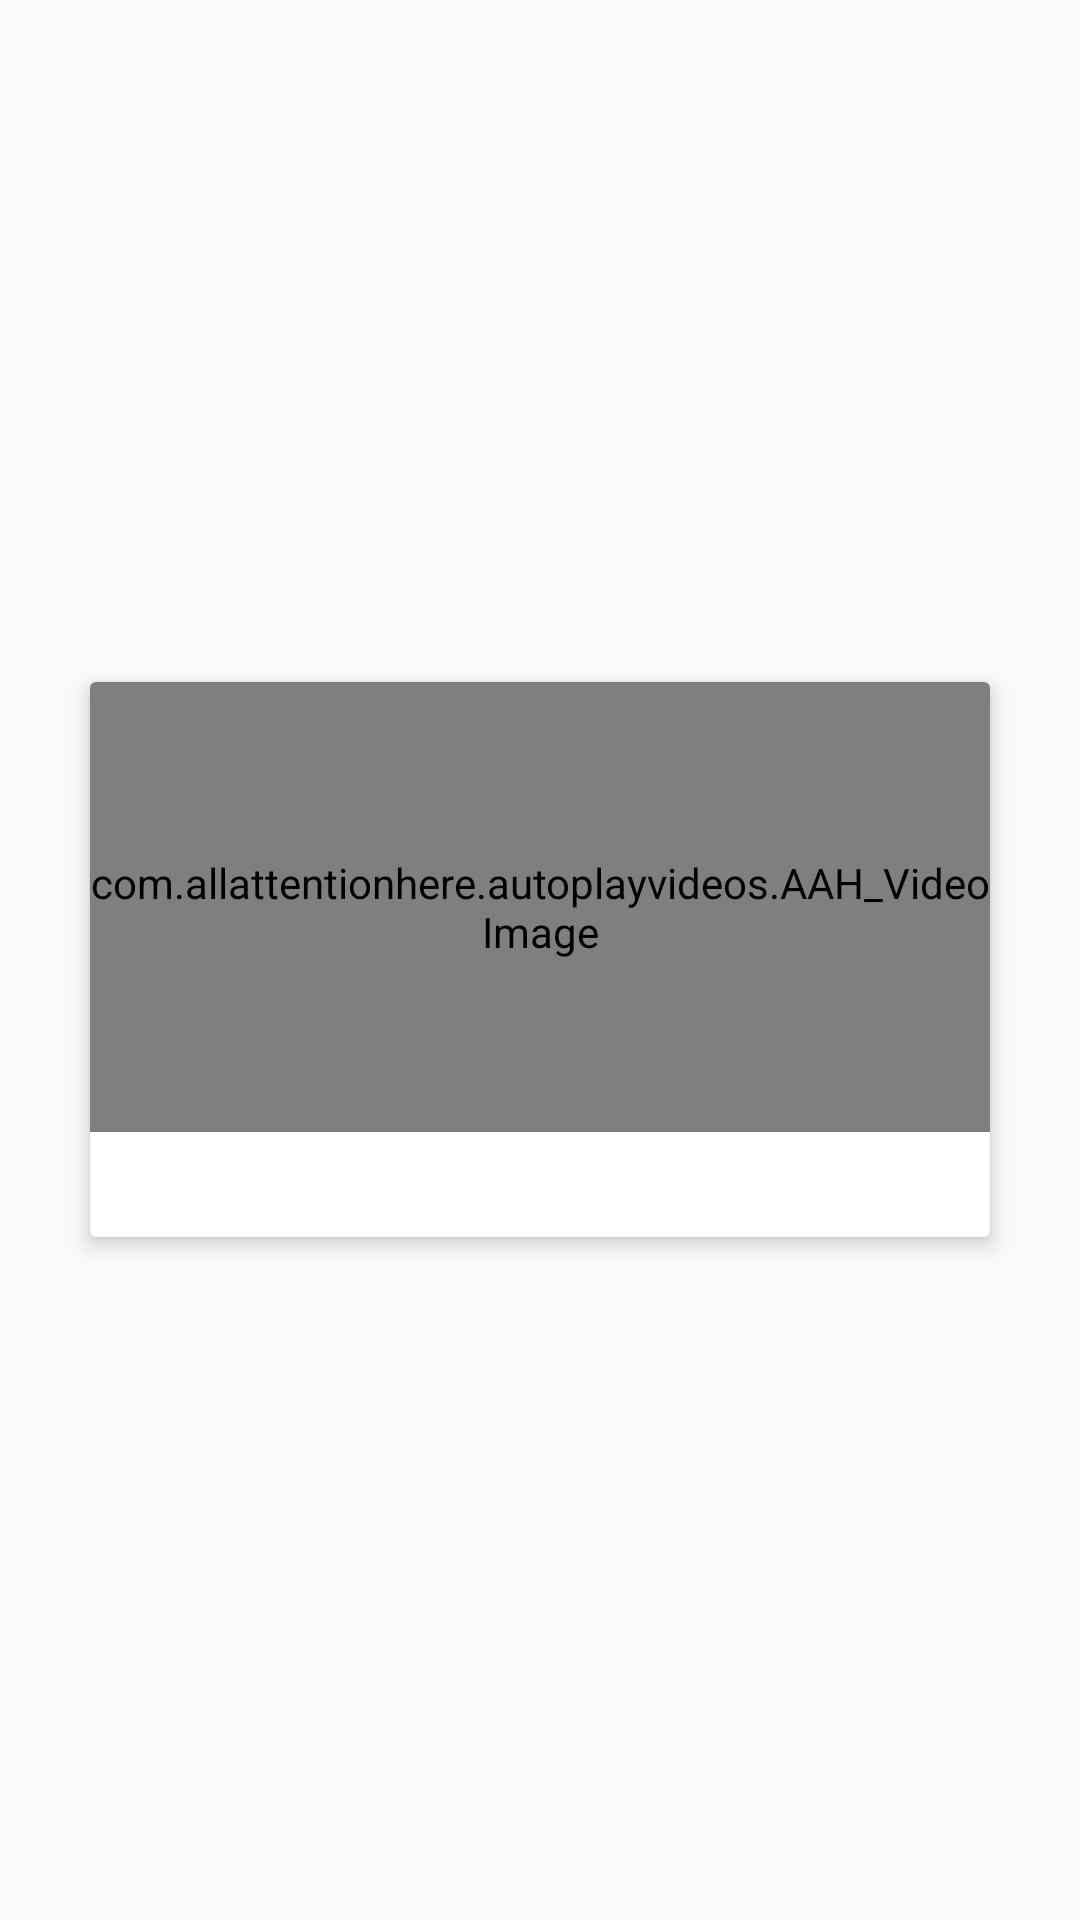

Reconstruct the res/layout file that produces this screen, plus the resources it refers to.
<!-- AndroidManifest.xml: application theme AppTheme.NoActionBar -->
<!-- res/layout/single_card.xml -->
<?xml version="1.0" encoding="utf-8"?>
<LinearLayout xmlns:android="http://schemas.android.com/apk/res/android"
    xmlns:card_view="http://schemas.android.com/apk/res-auto"
    xmlns:tools="http://schemas.android.com/tools"
    android:layout_width="match_parent"
    android:layout_height="wrap_content"
    android:layout_marginBottom="8dp"
    android:layout_marginTop="8dp"
    android:gravity="center">

        <androidx.cardview.widget.CardView
        android:id="@+id/card_view"
        android:layout_width="wrap_content"
        android:layout_height="wrap_content"
        card_view:cardElevation="4dp"
        card_view:cardPreventCornerOverlap="false">

        <LinearLayout
            android:layout_width="wrap_content"
            android:layout_height="wrap_content"
            android:orientation="vertical">

            <FrameLayout
                android:layout_width="300dp"
                android:layout_height="150dp">

                <com.allattentionhere.autoplayvideos.AAH_VideoImage
                    android:layout_width="match_parent"
                    android:layout_height="match_parent" />
                <ImageView
                    android:id="@+id/img_playback"
                    android:layout_width="wrap_content"
                    android:layout_height="wrap_content"
                    android:layout_gravity="left|bottom"
                    android:layout_margin="8dp"
                    android:src="@drawable/ic_pause"
                    android:visibility="gone" />
                <ImageView
                    android:id="@+id/img_vol"
                    android:layout_width="wrap_content"
                    android:layout_height="wrap_content"
                    android:layout_gravity="right|bottom"
                    android:layout_margin="8dp"
                    android:src="@drawable/ic_unmute"
                    android:visibility="gone" />
            </FrameLayout>

            <TextView
                android:id="@+id/tv"
                android:layout_width="match_parent"
                android:layout_height="wrap_content"
                android:layout_margin="8dp"
                android:gravity="center"
                android:textStyle="bold"
                tools:text="hello" />
        </LinearLayout>

        </androidx.cardview.widget.CardView>
</LinearLayout>
<!-- resources referenced by this layout -->
<resources>
  <style name="AppTheme.NoActionBar">
          <item name="windowActionBar">false</item>
          <item name="windowNoTitle">true</item>
      </style>
</resources>
